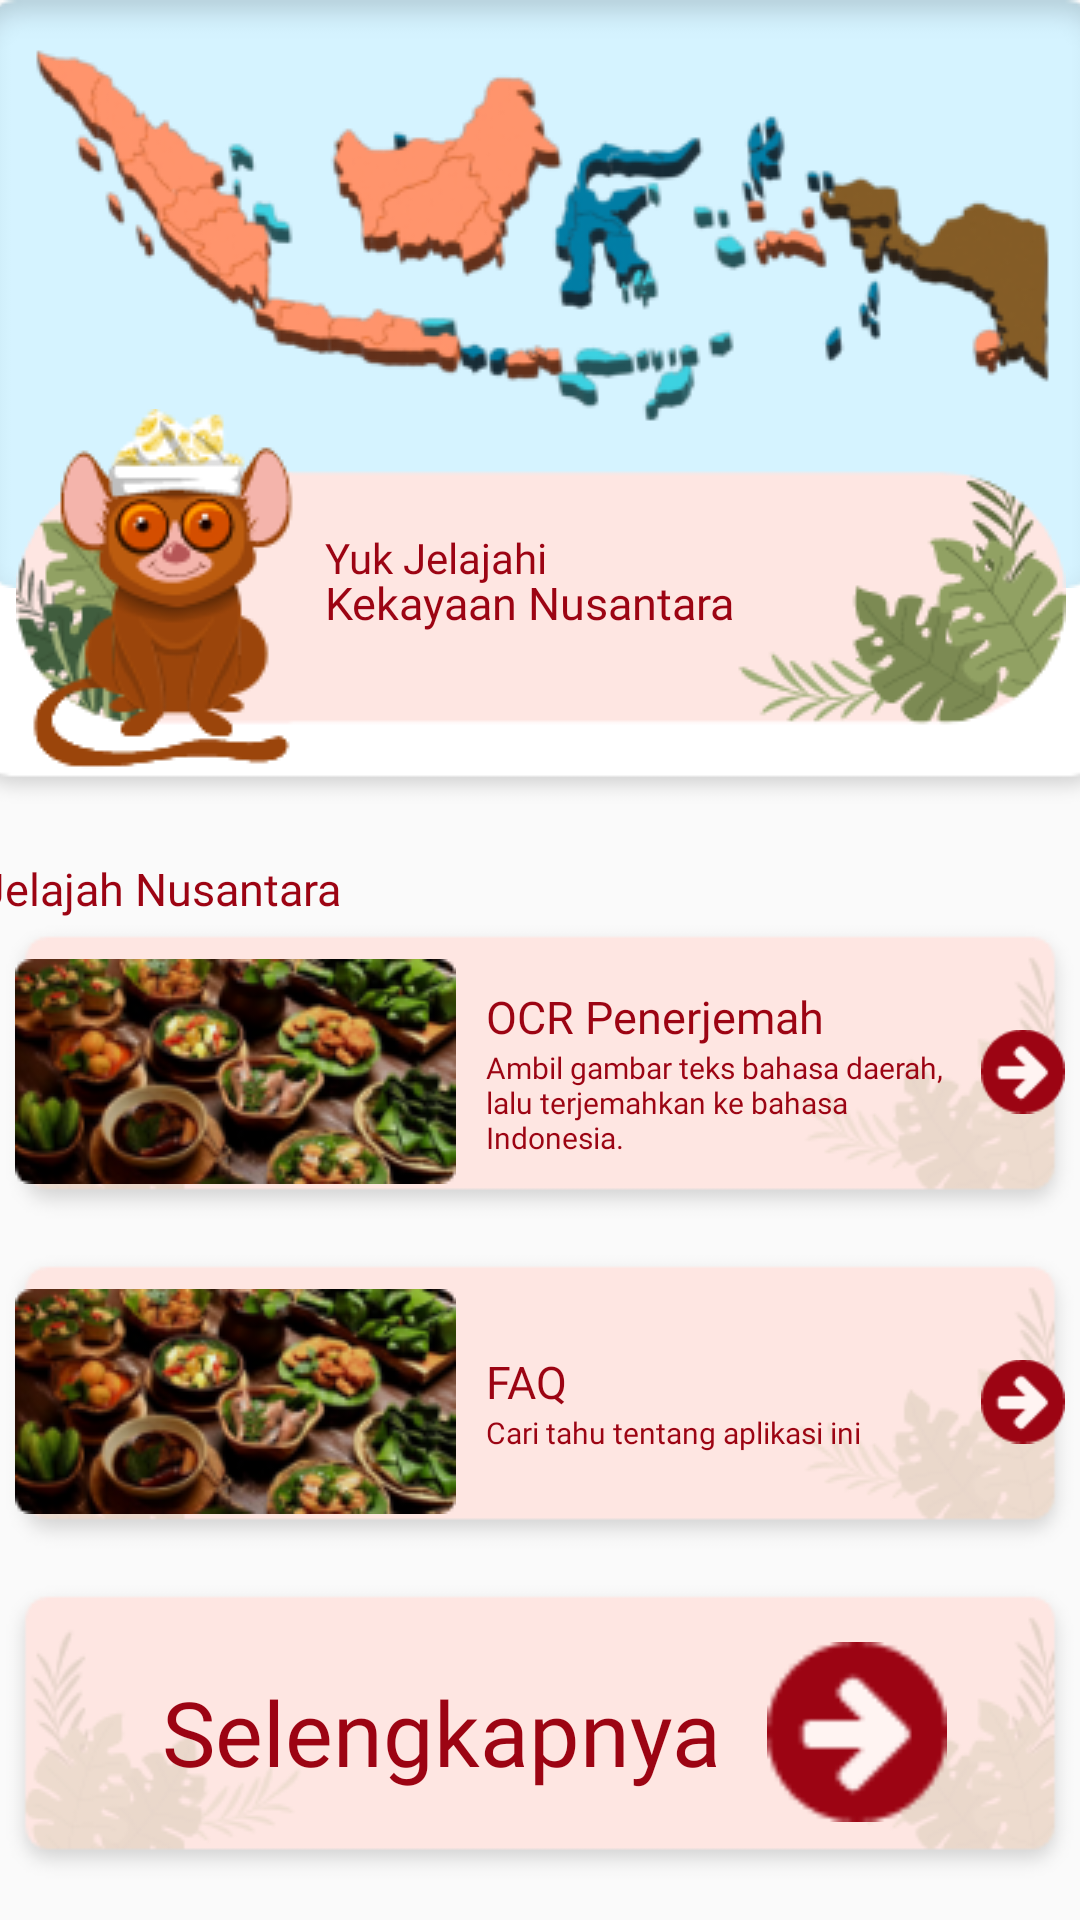

Layout XML and referenced resources for this Android screen:
<!-- AndroidManifest.xml: application theme Theme.ExploreIndonesia -->
<!-- res/layout/fragment_home.xml -->
<?xml version="1.0" encoding="utf-8"?>
<androidx.constraintlayout.widget.ConstraintLayout xmlns:android="http://schemas.android.com/apk/res/android"
    xmlns:app="http://schemas.android.com/apk/res-auto"
    xmlns:tools="http://schemas.android.com/tools"
    android:layout_width="match_parent"
    android:layout_height="match_parent"
    tools:context=".ui.main_ui.home.HomeFragment">

    <androidx.constraintlayout.widget.ConstraintLayout
        android:id="@+id/map_container"
        android:layout_width="390dp"
        android:layout_height="270dp"
        android:background="@drawable/map_background"
        app:layout_constraintEnd_toEndOf="parent"
        app:layout_constraintStart_toStartOf="parent"
        app:layout_constraintTop_toTopOf="parent">

        <androidx.constraintlayout.widget.ConstraintLayout
            android:layout_width="wrap_content"
            android:layout_height="wrap_content"
            app:layout_constraintBottom_toBottomOf="parent"
            app:layout_constraintEnd_toEndOf="parent"
            app:layout_constraintStart_toStartOf="parent"
            app:layout_constraintTop_toTopOf="parent">

        </androidx.constraintlayout.widget.ConstraintLayout>

        <ImageView
            android:id="@+id/map"
            android:layout_width="wrap_content"
            android:layout_height="wrap_content"
            android:contentDescription="@string/map_home"
            android:src="@drawable/map"
            app:layout_constraintEnd_toEndOf="parent"
            app:layout_constraintStart_toStartOf="parent"
            app:layout_constraintTop_toTopOf="parent" />

        <ImageView
            android:id="@+id/background_welcome_text"
            android:layout_width="wrap_content"
            android:layout_height="wrap_content"
            android:layout_marginTop="-60dp"
            android:contentDescription="@string/greetings"
            android:src="@drawable/welcome_teks_background"
            app:layout_constraintEnd_toEndOf="@+id/map"
            app:layout_constraintStart_toStartOf="@+id/map"
            app:layout_constraintTop_toBottomOf="@+id/map" />

        <TextView
            android:id="@+id/yuk_jelajahi"
            android:layout_width="wrap_content"
            android:layout_height="wrap_content"
            android:layout_marginStart="100dp"
            android:layout_marginTop="40dp"
            android:layout_marginEnd="170dp"
            android:fontFamily="@font/poppins_light"
            android:text="@string/yuk_jelajahi"
            android:textColor="@color/merahmarun"
            app:layout_constraintEnd_toEndOf="@+id/background_welcome_text"
            app:layout_constraintStart_toStartOf="@+id/background_welcome_text"
            app:layout_constraintTop_toTopOf="@+id/background_welcome_text" />

        <TextView
            style="@style/title_teks"
            android:layout_width="wrap_content"
            android:layout_height="wrap_content"
            android:layout_marginTop="-5dp"
            android:layout_marginBottom="32dp"
            android:text="@string/kekayaan_nusantara"
            app:layout_constraintBottom_toBottomOf="@+id/background_welcome_text"
            app:layout_constraintStart_toStartOf="@+id/yuk_jelajahi"
            app:layout_constraintTop_toBottomOf="@+id/yuk_jelajahi"
            app:layout_constraintVertical_bias="0.0" />


    </androidx.constraintlayout.widget.ConstraintLayout>

    <TextView
        android:id="@+id/textView2"
        style="@style/title_teks_bold"
        android:layout_width="wrap_content"
        android:layout_height="wrap_content"
        android:layout_marginStart="8dp"
        android:layout_marginTop="16dp"
        android:text="@string/jelajahi_nusantara"
        app:layout_constraintStart_toStartOf="@+id/map_container"
        app:layout_constraintTop_toBottomOf="@+id/map_container" />

    <LinearLayout
        android:id="@+id/button_home_first"
        android:layout_width="wrap_content"
        android:layout_height="wrap_content"
        android:background="@drawable/button_jelajah_background"
        android:gravity="center"
        app:layout_constraintEnd_toEndOf="parent"
        app:layout_constraintStart_toStartOf="parent"
        app:layout_constraintTop_toBottomOf="@+id/textView2">

        <ImageView
            android:layout_width="wrap_content"
            android:layout_height="wrap_content"
            android:layout_marginStart="5dp"
            android:contentDescription="@string/image_button_ocr"
            android:src="@drawable/image_button_region" />

        <LinearLayout
            android:layout_width="wrap_content"
            android:layout_height="wrap_content"
            android:layout_marginStart="5dp"
            android:orientation="vertical">

            <TextView
                style="@style/title_teks"
                android:layout_width="wrap_content"
                android:layout_height="wrap_content"
                android:layout_marginStart="5dp"
                android:text="@string/ocr_penerjemah_bahasa" />

            <TextView
                style="@style/teks"
                android:layout_width="160dp"
                android:layout_height="wrap_content"
                android:layout_marginStart="5dp"
                android:text="@string/ambil_gambar_teks_bahasa_daerah_lalu_terjemahkan_ke_bahasa_indonesia" />
        </LinearLayout>

        <ImageView
            android:layout_width="wrap_content"
            android:layout_height="wrap_content"
            android:contentDescription="@string/image"
            android:padding="5dp"
            android:src="@drawable/button_jelajah" />
    </LinearLayout>

    <LinearLayout
        android:id="@+id/button_home_second"
        android:layout_width="wrap_content"
        android:layout_height="wrap_content"
        android:layout_marginTop="8dp"
        android:background="@drawable/button_jelajah_background"
        android:gravity="center"
        android:orientation="horizontal"
        app:layout_constraintEnd_toEndOf="@+id/button_home_first"
        app:layout_constraintStart_toStartOf="@+id/button_home_first"
        app:layout_constraintTop_toBottomOf="@+id/button_home_first">

        <ImageView
            android:layout_width="wrap_content"
            android:layout_height="wrap_content"
            android:layout_margin="5dp"
            android:contentDescription="@string/image"
            android:src="@drawable/image_button_region" />

        <LinearLayout
            android:layout_width="wrap_content"
            android:layout_height="wrap_content"
            android:orientation="vertical">

            <TextView
                style="@style/title_teks"
                android:layout_width="wrap_content"
                android:layout_height="wrap_content"
                android:layout_marginStart="5dp"
                android:text="@string/q_u0026_a" />

            <TextView
                style="@style/teks"
                android:layout_width="160dp"
                android:layout_height="wrap_content"
                android:layout_marginStart="5dp"
                android:text="@string/cari_tahu_tentang_aplikasi_ini" />
        </LinearLayout>

        <ImageView
            android:layout_width="wrap_content"
            android:layout_height="wrap_content"
            android:contentDescription="@string/image"
            android:padding="5dp"
            android:src="@drawable/button_jelajah" />


    </LinearLayout>

    <LinearLayout
        android:id="@+id/button_home_third"
        android:layout_width="wrap_content"
        android:layout_height="wrap_content"
        android:layout_marginTop="8dp"
        android:background="@drawable/button_jelajah_background"
        android:gravity="center"
        android:orientation="horizontal"
        app:layout_constraintEnd_toEndOf="@+id/button_home_second"
        app:layout_constraintStart_toStartOf="@+id/button_home_second"
        app:layout_constraintTop_toBottomOf="@+id/button_home_second">

        <TextView
            style="@style/title_teks_bold"
            android:layout_width="wrap_content"
            android:layout_height="wrap_content"
            android:layout_marginStart="5dp"
            android:paddingHorizontal="10dp"
            android:text="@string/selengkapnya"
            android:textSize="30sp" />

        <ImageView
            android:layout_width="70dp"
            android:layout_height="70dp"
            android:contentDescription="@string/image"
            android:padding="5dp"
            android:src="@drawable/button_jelajah" />
    </LinearLayout>


</androidx.constraintlayout.widget.ConstraintLayout>
<!-- resources referenced by this layout -->
<resources>
  <color name="merahmarun">#9C0413</color>
  <!-- drawable button_jelajah: webp bitmap (drawable, 392 bytes) -->
  <!-- drawable button_jelajah_background: webp bitmap (drawable, 4176 bytes) -->
  <!-- drawable image_button_region: png bitmap (drawable, 31592 bytes) -->
  <!-- drawable map: webp bitmap (drawable, 20456 bytes) -->
  <!-- drawable map_background: webp bitmap (drawable, 700 bytes) -->
  <!-- drawable welcome_teks_background: webp bitmap (drawable, 14858 bytes) -->
  <string name="ambil_gambar_teks_bahasa_daerah_lalu_terjemahkan_ke_bahasa_indonesia">Ambil gambar teks bahasa daerah, lalu terjemahkan ke bahasa Indonesia.</string>
  <string name="cari_tahu_tentang_aplikasi_ini">Cari tahu tentang aplikasi ini</string>
  <string name="greetings">Selamat datang</string>
  <string name="image">image</string>
  <string name="image_button_ocr">image button OCR</string>
  <string name="jelajahi_nusantara">Jelajah Nusantara</string>
  <string name="kekayaan_nusantara">Kekayaan Nusantara</string>
  <string name="map_home">map_home</string>
  <string name="ocr_penerjemah_bahasa">OCR Penerjemah</string>
  <string name="q_u0026_a">FAQ</string>
  <string name="selengkapnya">Selengkapnya</string>
  <string name="yuk_jelajahi">Yuk Jelajahi</string>
  <style name="teks">
          <item name="android:textColor">@color/merahmarun</item>
          <item name="android:textSize">10sp</item>
          <item name="android:fontFamily">@font/poppins_light</item>
      </style>
  <style name="title_teks">
          <item name="android:textColor">@color/merahmarun</item>
          <item name="android:textSize">15sp</item>
          <item name="android:fontFamily">@font/poppins_medium</item>
      </style>
  <style name="title_teks_bold">
          <item name="android:textColor">@color/merahmarun</item>
          <item name="android:textSize">15sp</item>
          <item name="android:fontFamily">@font/poppins_bold</item>
      </style>
  <style name="Theme.ExploreIndonesia" parent="Theme.AppCompat.Light.DarkActionBar">
          
          <item name="colorPrimary">@color/merahmarun</item>
          <item name="colorPrimaryVariant">@color/merahmarun</item>
          <item name="colorOnPrimary">@color/krem</item>
          
          <item name="colorSecondary">@color/krem</item>
          <item name="colorSecondaryVariant">@color/krem</item>
          <item name="colorOnSecondary">@color/krem</item>
          
          <item name="android:statusBarColor">?attr/colorPrimaryVariant</item>
          <item name="android:textColor">@color/white</item>
          <item name="android:textColorHint">@color/hint_color</item>
          <item name="android:windowBackground">@drawable/splashscreen</item>
  
      </style>
  <color name="krem">#ffe6e4</color>
  <color name="white">#FFFFFFFF</color>
  <color name="hint_color">#4D9C0413</color>
  <!-- drawable splashscreen: webp bitmap (drawable, 4212 bytes) -->
</resources>
